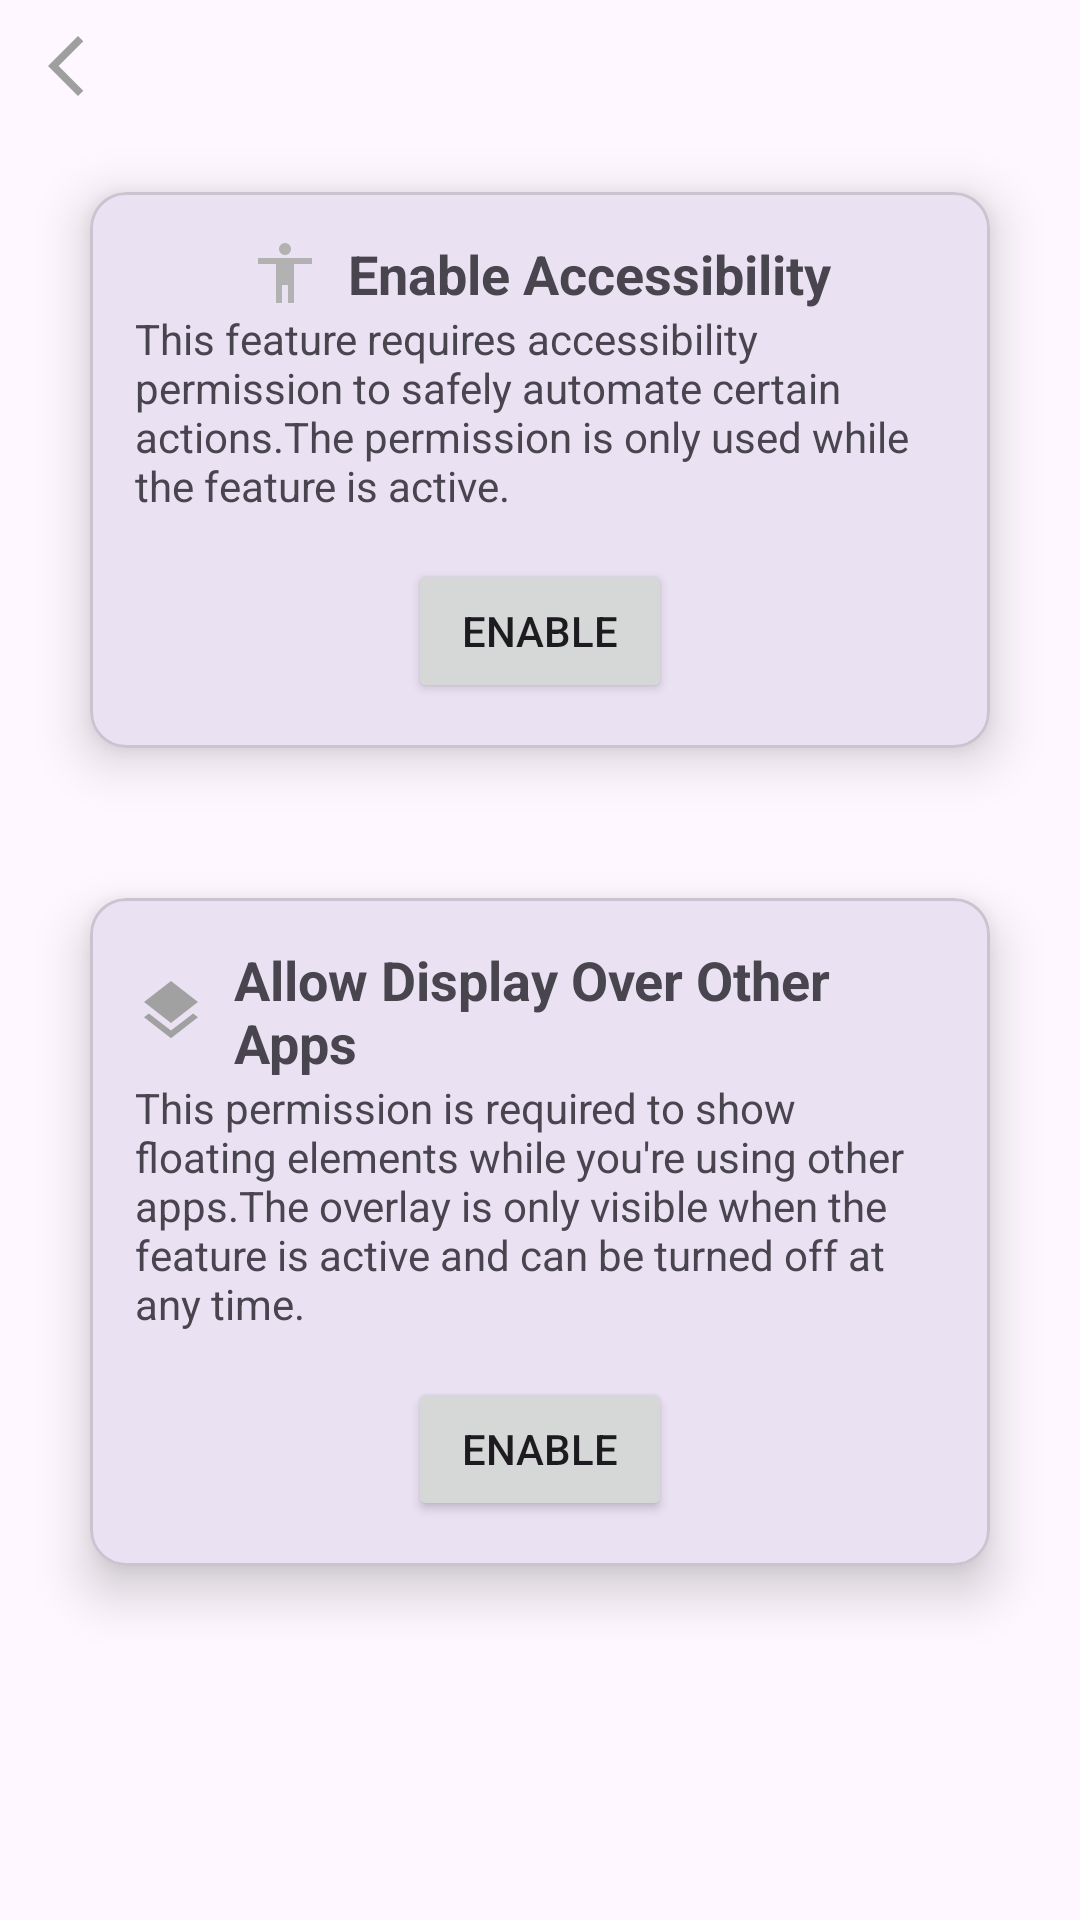

Write the Android layout XML for this screen, with the resource values it uses.
<!-- AndroidManifest.xml: application theme Theme.GOVision -->
<!-- res/layout/activity_permission.xml -->
<?xml version="1.0" encoding="utf-8"?>
<LinearLayout xmlns:android="http://schemas.android.com/apk/res/android"
    xmlns:app="http://schemas.android.com/apk/res-auto"
    xmlns:tools="http://schemas.android.com/tools"
    android:id="@+id/main"
    android:layout_width="match_parent"
    android:layout_height="match_parent"
    android:orientation="vertical"
    tools:context=".PermissionActivity">

    <ImageView
        android:id="@+id/buttonBack"
        android:layout_width="wrap_content"
        android:layout_height="wrap_content"
        android:src="@drawable/vector_arrow_back"
        android:padding="10dp"
        />

    <Space
        android:layout_width="match_parent"
        android:layout_height="20dp"/>

    <com.google.android.material.card.MaterialCardView
        android:id="@+id/cardViewAccessibility"
        android:layout_width="300dp"
        android:layout_height="wrap_content"
        android:layout_gravity="center"
        app:cardElevation="10dp"
        >
        <LinearLayout
            android:layout_width="match_parent"
            android:layout_height="match_parent"
            android:orientation="vertical"
            android:padding="15dp"
            >
            <TextView
                android:layout_width="wrap_content"
                android:layout_height="wrap_content"
                android:layout_gravity="center"
                android:textSize="18sp"
                android:textStyle="bold"
                android:text="@string/displayText_accesibility"
                android:drawableLeft="@drawable/icon_accesibility"
                android:drawablePadding="9dp"/>
            <TextView
                android:layout_width="wrap_content"
                android:layout_height="wrap_content"
                android:layout_gravity="center"
                android:text="@string/displayText_accesibility_desc"/>

            <Button
                android:id="@+id/buttonEnableAccesibility"
                android:layout_width="wrap_content"
                android:layout_height="wrap_content"
                android:layout_gravity="center"
                android:layout_marginTop="15dp"
                android:text="@string/displayText_enable"/>



        </LinearLayout>

    </com.google.android.material.card.MaterialCardView>

    <Space
        android:layout_width="match_parent"
        android:layout_height="50dp"/>

    <com.google.android.material.card.MaterialCardView
        android:id="@+id/cardViewOverlay"
        android:layout_width="300dp"
        android:layout_height="wrap_content"
        android:layout_gravity="center"
        app:cardElevation="10dp"
        >
        <LinearLayout
            android:layout_width="match_parent"
            android:layout_height="match_parent"
            android:orientation="vertical"
            android:padding="15dp"
            >
            <TextView
                android:layout_width="wrap_content"
                android:layout_height="wrap_content"
                android:layout_gravity="center"
                android:textSize="18sp"
                android:textStyle="bold"
                android:text="@string/displayText_overlap"
                android:drawableLeft="@drawable/vector_layers"
                android:drawablePadding="9dp"/>
            <TextView
                android:layout_width="wrap_content"
                android:layout_height="wrap_content"
                android:layout_gravity="center"
                android:text="@string/displayText_overlap_desc"/>

            <Button
                android:id="@+id/buttonEnableOverlay"
                android:layout_width="wrap_content"
                android:layout_height="wrap_content"
                android:layout_gravity="center"
                android:layout_marginTop="15dp"
                android:text="@string/displayText_enable"/>



        </LinearLayout>

    </com.google.android.material.card.MaterialCardView>



</LinearLayout>
<!-- resources referenced by this layout -->
<resources>
  <!-- drawable icon_accesibility (drawable) -->
  <vector xmlns:android="http://schemas.android.com/apk/res/android" android:height="24dp" android:tint="#B2B2B2" android:viewportHeight="24" android:viewportWidth="24" android:width="24dp">
        
      <path android:fillColor="@android:color/white" android:pathData="M12,2c1.1,0 2,0.9 2,2s-0.9,2 -2,2 -2,-0.9 -2,-2 0.9,-2 2,-2zM21,9h-6v13h-2v-6h-2v6L9,22L9,9L3,9L3,7h18v2z"/>
      
  </vector>
  <!-- drawable vector_arrow_back (drawable) -->
  <vector xmlns:android="http://schemas.android.com/apk/res/android" android:height="24dp" android:tint="#9F9F9F" android:viewportHeight="24" android:viewportWidth="24" android:width="24dp">
        
      <path android:fillColor="@android:color/white" android:pathData="M17.77,3.77l-1.77,-1.77l-10,10l10,10l1.77,-1.77l-8.23,-8.23z"/>
      
  </vector>
  <!-- drawable vector_layers (drawable) -->
  <vector xmlns:android="http://schemas.android.com/apk/res/android" android:height="24dp" android:tint="#A1A1A1" android:viewportHeight="24" android:viewportWidth="24" android:width="24dp">
        
      <path android:fillColor="@android:color/white" android:pathData="M11.99,18.54l-7.37,-5.73L3,14.07l9,7 9,-7 -1.63,-1.27 -7.38,5.74zM12,16l7.36,-5.73L21,9l-9,-7 -9,7 1.63,1.27L12,16z"/>
      
  </vector>
  <string name="displayText_accesibility">Enable Accessibility</string>
  <string name="displayText_accesibility_desc">This feature requires accessibility permission to safely automate certain actions.The permission is only used while the feature is active.</string>
  <string name="displayText_enable">Enable</string>
  <string name="displayText_overlap">Allow Display Over Other Apps</string>
  <string name="displayText_overlap_desc">This permission is required to show floating elements while you\'re using other apps.The overlay is only visible when the feature is active and can be turned off at any time.</string>
  <style name="Theme.GOVision" parent="Base.Theme.GOVision" />
  <style name="Base.Theme.GOVision" parent="Theme.Material3.DayNight.NoActionBar">
  
          <item name="android:statusBarColor">@android:color/darker_gray</item>
  
      </style>
</resources>
